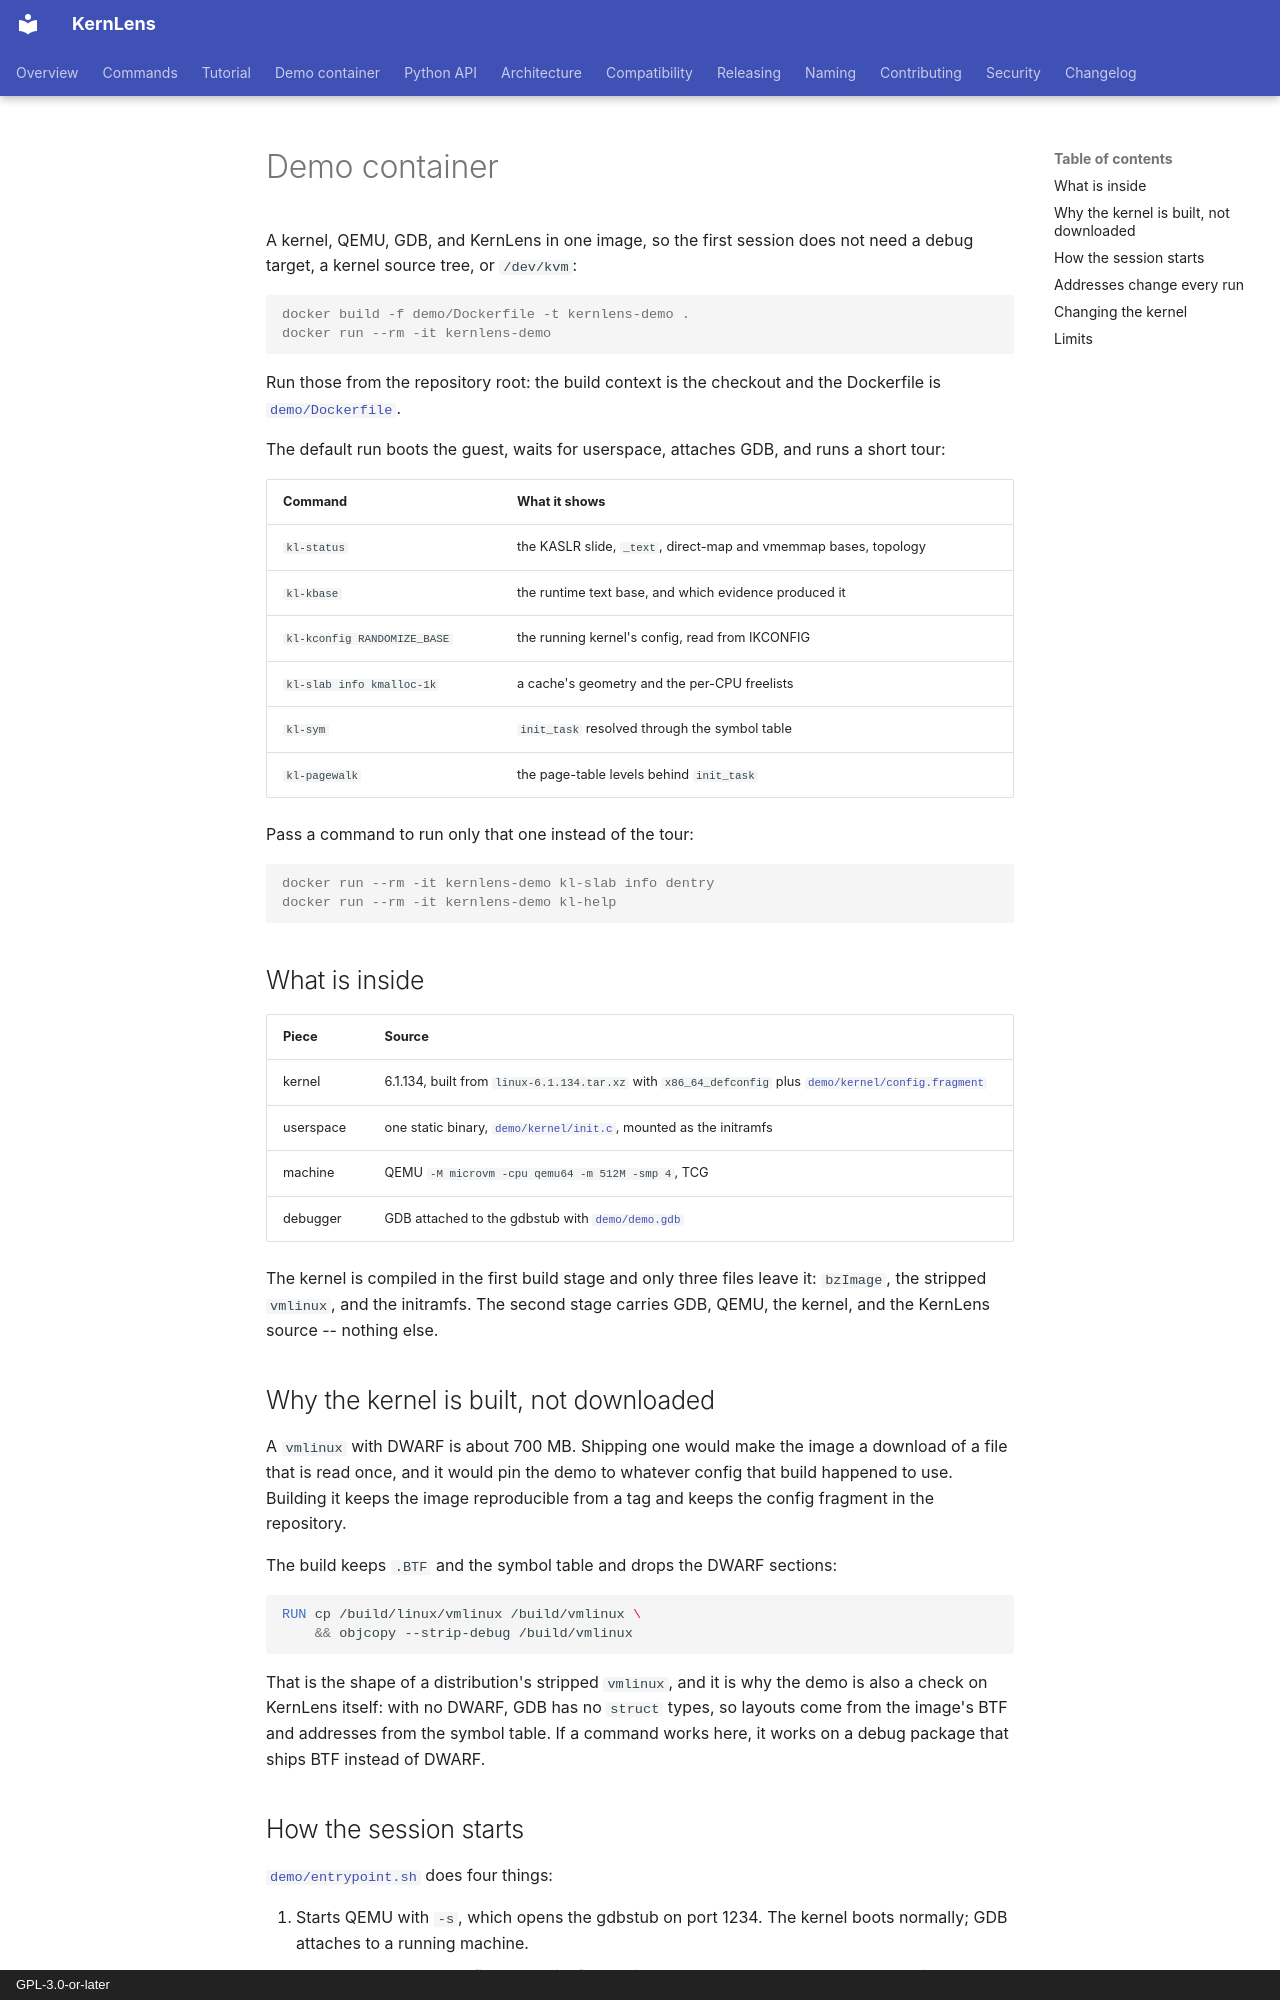

repository: BinRacer/KernLens · page: demo-container/index.html · generator: mkdocs · copyright: GPL-3.0-or-later

# Demo container

A kernel, QEMU, GDB, and KernLens in one image, so the first session does
not need a debug target, a kernel source tree, or `/dev/kvm`:

```console
docker build -f demo/Dockerfile -t kernlens-demo .
docker run --rm -it kernlens-demo
```

Run those from the repository root: the build context is the checkout
and the Dockerfile is [`demo/Dockerfile`](https://github.com/BinRacer/KernLens/blob/main/demo/Dockerfile).

The default run boots the guest, waits for userspace, attaches GDB, and
runs a short tour:

| Command | What it shows |
| --- | --- |
| `kl-status` | the KASLR slide, `_text`, direct-map and vmemmap bases, topology |
| `kl-kbase` | the runtime text base, and which evidence produced it |
| `kl-kconfig RANDOMIZE_BASE` | the running kernel's config, read from IKCONFIG |
| `kl-slab info kmalloc-1k` | a cache's geometry and the per-CPU freelists |
| `kl-sym` | `init_task` resolved through the symbol table |
| `kl-pagewalk` | the page-table levels behind `init_task` |

Pass a command to run only that one instead of the tour:

```console
docker run --rm -it kernlens-demo kl-slab info dentry
docker run --rm -it kernlens-demo kl-help
```

## What is inside

| Piece | Source |
| --- | --- |
| kernel | 6.1.134, built from `linux-6.1.134.tar.xz` with `x86_64_defconfig` plus [`demo/kernel/config.fragment`](https://github.com/BinRacer/KernLens/blob/main/demo/kernel/config.fragment) |
| userspace | one static binary, [`demo/kernel/init.c`](https://github.com/BinRacer/KernLens/blob/main/demo/kernel/init.c), mounted as the initramfs |
| machine | QEMU `-M microvm -cpu qemu64 -m 512M -smp 4`, TCG |
| debugger | GDB attached to the gdbstub with [`demo/demo.gdb`](https://github.com/BinRacer/KernLens/blob/main/demo/demo.gdb) |

The kernel is compiled in the first build stage and only three files
leave it: `bzImage`, the stripped `vmlinux`, and the initramfs.  The
second stage carries GDB, QEMU, the kernel, and the KernLens source --
nothing else.

## Why the kernel is built, not downloaded

A `vmlinux` with DWARF is about 700 MB.  Shipping one would make the
image a download of a file that is read once, and it would pin the demo
to whatever config that build happened to use.  Building it keeps the
image reproducible from a tag and keeps the config fragment in the
repository.

The build keeps `.BTF` and the symbol table and drops the DWARF sections:

```dockerfile
RUN cp /build/linux/vmlinux /build/vmlinux \
    && objcopy --strip-debug /build/vmlinux
```

That is the shape of a distribution's stripped `vmlinux`, and it is why
the demo is also a check on KernLens itself: with no DWARF, GDB has no
`struct` types, so layouts come from the image's BTF and addresses from
the symbol table.  If a command works here, it works on a debug package
that ships BTF instead of DWARF.
